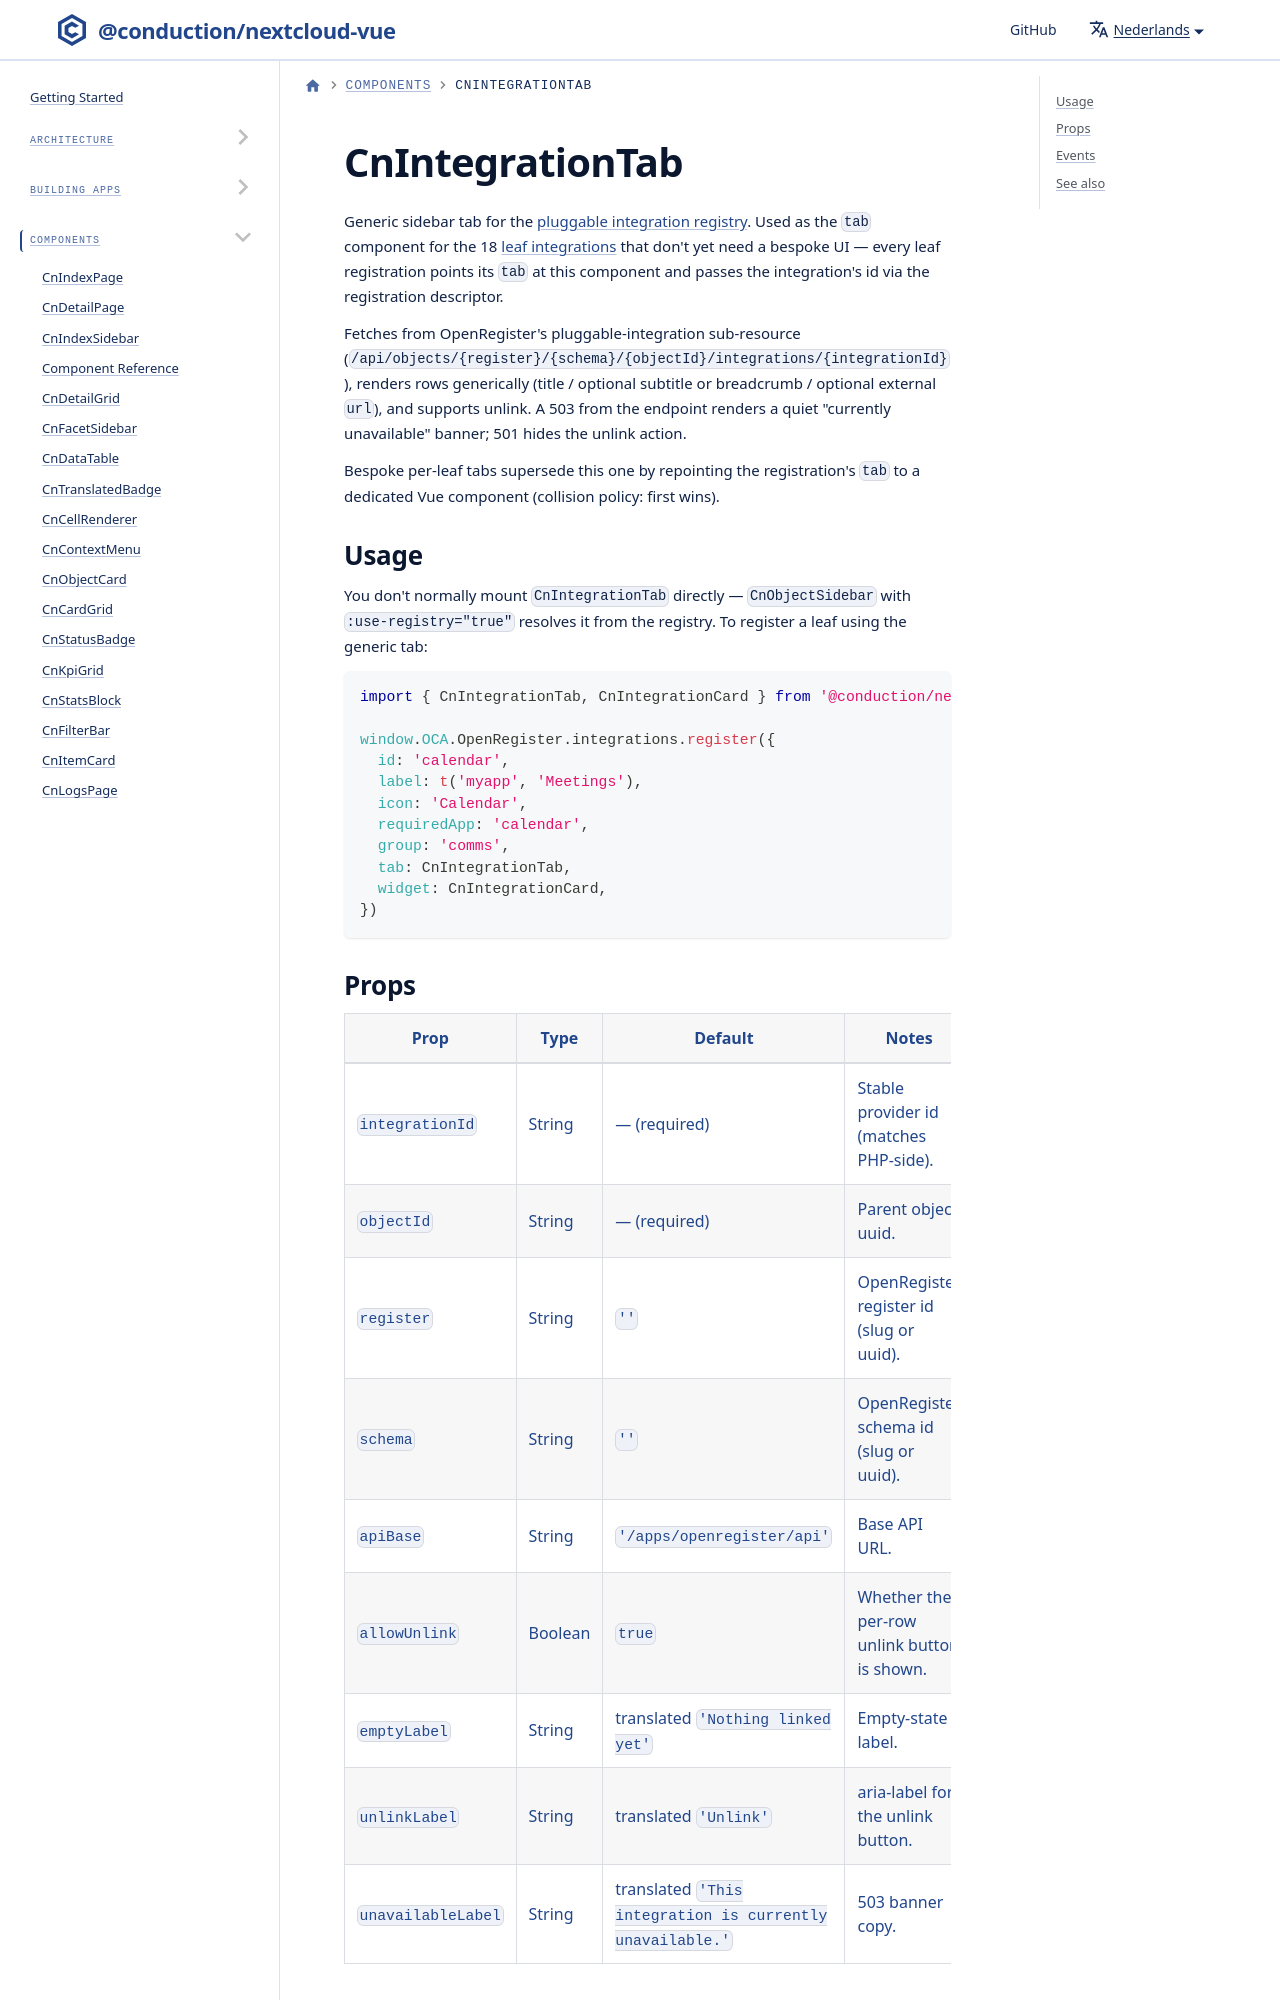

repository: ConductionNL/nextcloud-vue · page: nl/docs/components/cn-integration-tab/index.html · generator: docusaurus

# CnIntegrationTab

Generic sidebar tab for the [pluggable integration registry](../integrations/registry.md). Used as the `tab` component for the 18 [leaf integrations](../utilities/leaf-integrations.md) that don't yet need a bespoke UI — every leaf registration points its `tab` at this component and passes the integration's id via the registration descriptor.
